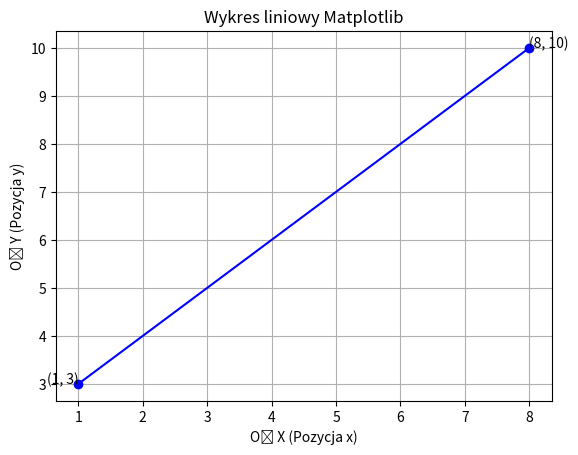

Source code (Python):
# Zadanie 24: Wizualizacja danych za pomocą Matplotlib

import matplotlib.pyplot as plt

# 1. Definicja punktów X i Y
# Punkty X (pozioma oś): Zaczyna się w x=1, kończy w x=8
x_points = [1, 8]

# Punkty Y (pionowa oś): Zaczyna się w y=3, kończy w y=10
y_points = [3, 10]

# 2. Tworzenie wykresu
# plt.plot(x, y) łączy punkty z listy x z odpowiadającymi im punktami z listy y
plt.plot(x_points, y_points, marker='o', linestyle='-', color='blue')

# Dodanie tytułu i etykiet dla lepszej czytelności (opcjonalnie, ale zalecane)
plt.title("Wykres liniowy Matplotlib")
plt.xlabel("Oś X (Pozycja x)")
plt.ylabel("Oś Y (Pozycja y)")

# Opcjonalnie: Ustawienie siatki, aby punkty były łatwiejsze do zlokalizowania
plt.grid(True)

# Opcjonalnie: Zaznaczenie punktów (1, 3) i (8, 10) na wykresie
plt.text(1, 3, '(1, 3)', fontsize=10, ha='right')
plt.text(8, 10, '(8, 10)', fontsize=10, ha='left')

# 3. Wyświetlenie wykresu
plt.show()